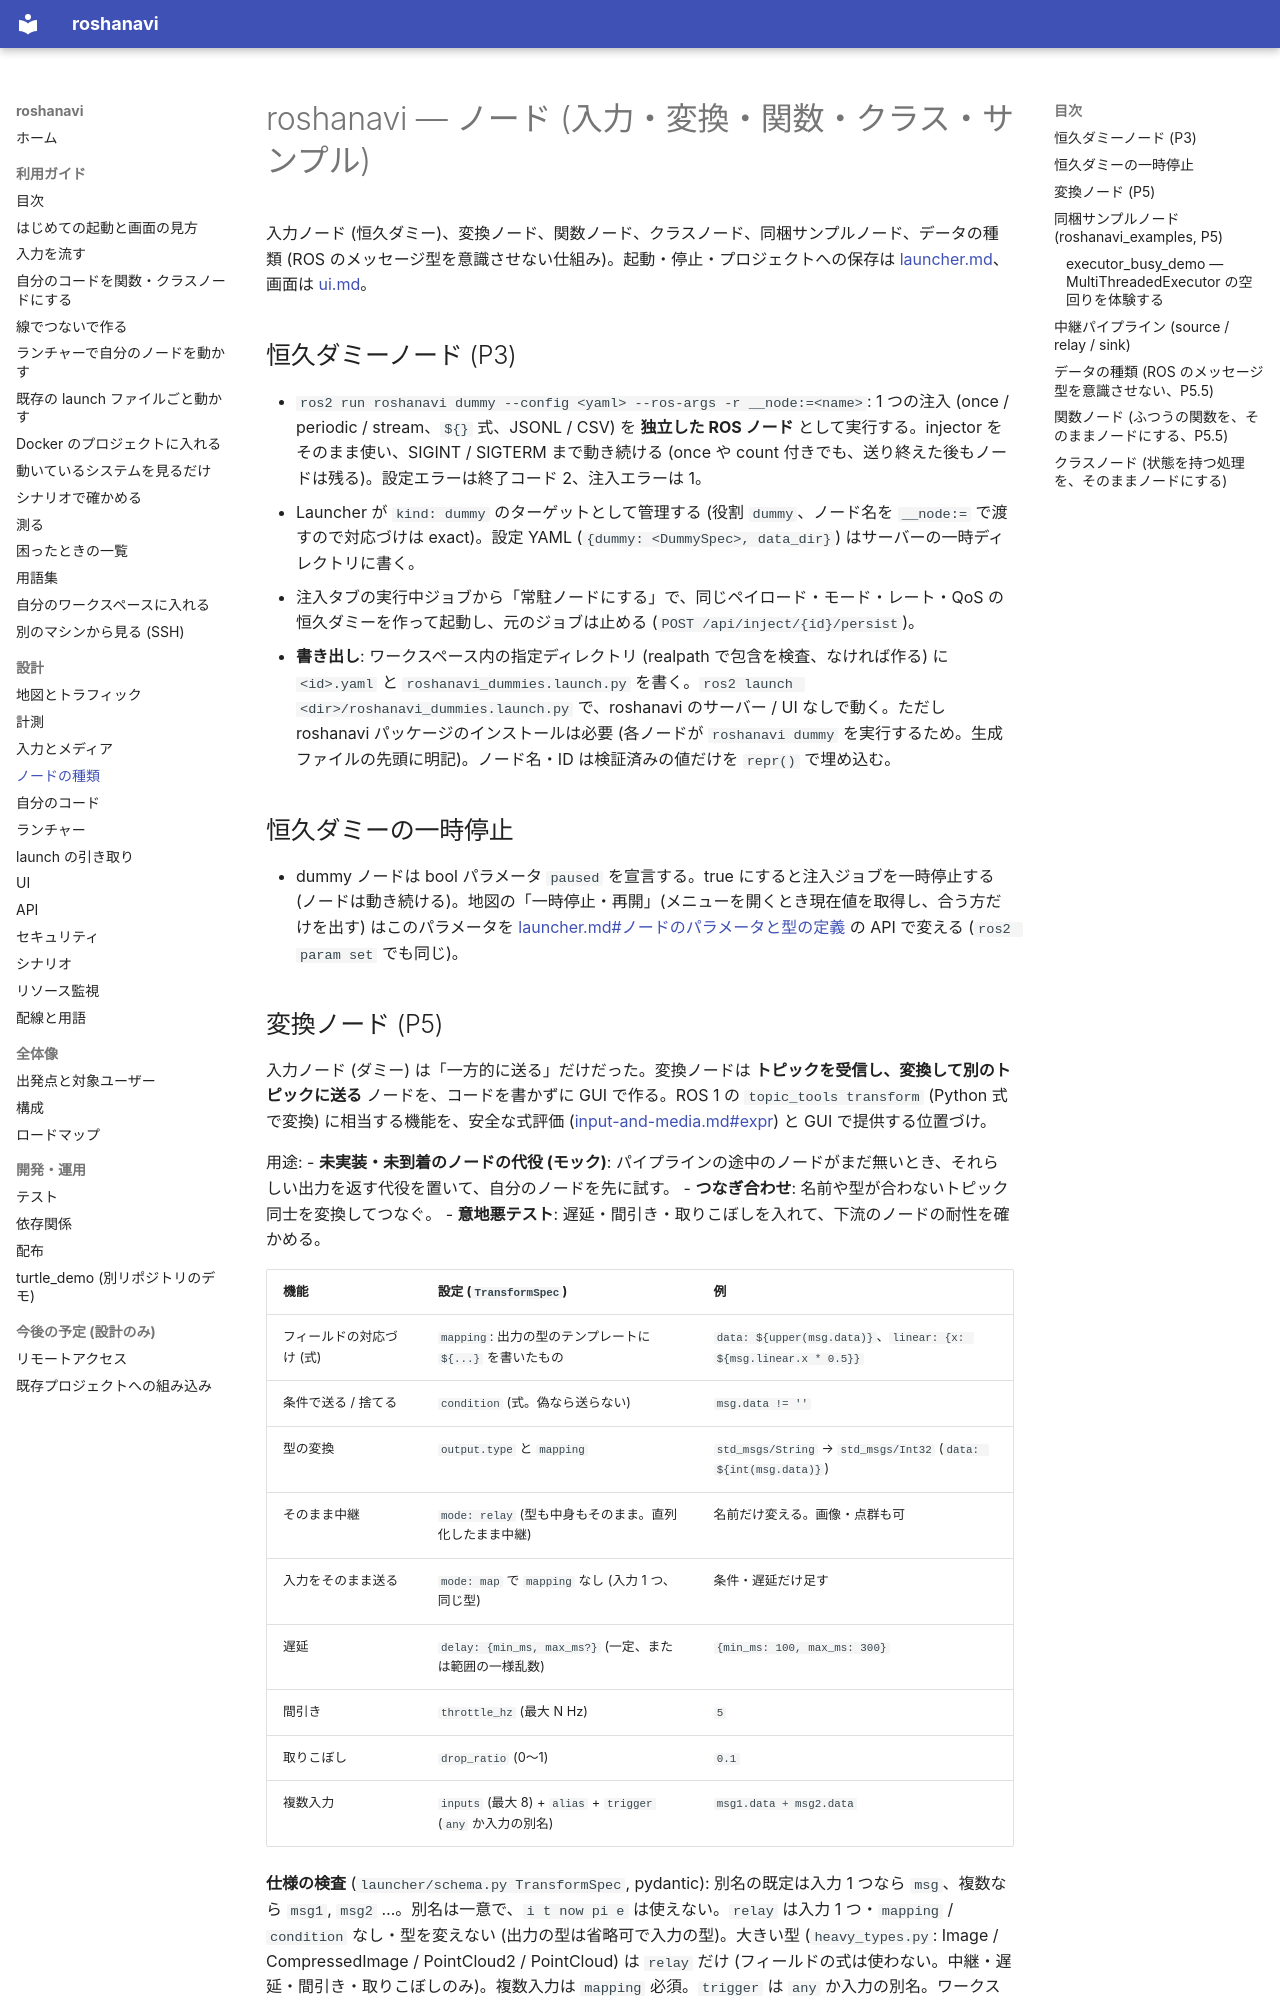

repository: shimejilib/roshanavi · page: design/nodes/index.html · generator: mkdocs

# roshanavi — ノード (入力・変換・関数・クラス・サンプル)

入力ノード (恒久ダミー)、変換ノード、関数ノード、クラスノード、同梱サンプルノード、データの種類 (ROS のメッセージ型を意識させない仕組み)。起動・停止・プロジェクトへの保存は [launcher.md](launcher.md)、画面は [ui.md](ui.md)。

## 恒久ダミーノード (P3)
- `ros2 run roshanavi dummy --config <yaml> --ros-args -r __node:=<name>`: 1 つの注入 (once / periodic / stream、`${}` 式、JSONL / CSV) を **独立した ROS ノード** として実行する。injector をそのまま使い、SIGINT / SIGTERM まで動き続ける (once や count 付きでも、送り終えた後もノードは残る)。設定エラーは終了コード 2、注入エラーは 1。
- Launcher が `kind: dummy` のターゲットとして管理する (役割 `dummy`、ノード名を `__node:=` で渡すので対応づけは exact)。設定 YAML (`{dummy: <DummySpec>, data_dir}`) はサーバーの一時ディレクトリに書く。
- 注入タブの実行中ジョブから「常駐ノードにする」で、同じペイロード・モード・レート・QoS の恒久ダミーを作って起動し、元のジョブは止める (`POST /api/inject/{id}/persist`)。
- **書き出し**: ワークスペース内の指定ディレクトリ (realpath で包含を検査、なければ作る) に `<id>.yaml` と `roshanavi_dummies.launch.py` を書く。`ros2 launch <dir>/roshanavi_dummies.launch.py` で、roshanavi のサーバー / UI なしで動く。ただし roshanavi パッケージのインストールは必要 (各ノードが `roshanavi dummy` を実行するため。生成ファイルの先頭に明記)。ノード名・ID は検証済みの値だけを `repr()` で埋め込む。

## 恒久ダミーの一時停止
- dummy ノードは bool パラメータ `paused` を宣言する。true にすると注入ジョブを一時停止する (ノードは動き続ける)。地図の「一時停止・再開」(メニューを開くとき現在値を取得し、合う方だけを出す) はこのパラメータを [launcher.md#ノードのパラメータと型の定義](launcher.md#ノードのパラメータと型の定義-p45a) の API で変える (`ros2 param set` でも同じ)。
